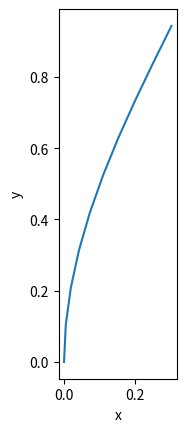
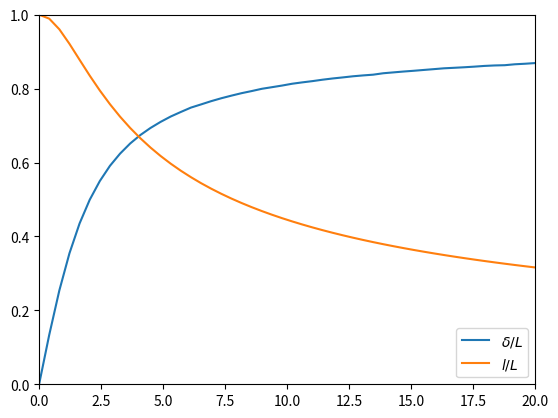

Write Python code to recreate these figures, in order.
from scipy.integrate import quad
from scipy.optimize import minimize
import matplotlib.pyplot as plt
import numpy as np

P = 1
E = 1
L = 1
I = 1

def find_chord(P):
    def _to_minimize(l):
        def _to_integrate(y):
            den = np.sqrt(1-P**2/E**2/I**2*(l*y-y**2/2)**2)
            if np.isnan(den):
                return 100
            else:
                return 1/den
        l = l[0]
        current_L = quad(_to_integrate, 0, l)[0]
        return abs(L-current_L)
        
    return minimize(_to_minimize, L, method = 'Nelder-Mead',).x[0]

def find_deflection(y, l, P):
    def _to_integrate(y):
        num = P/E/I*(l*y-y**2/2)
        den = np.sqrt(1-P**2/E**2/I**2*(l*y-y**2/2)**2)
        if np.isnan(den):
            return 100
        else:
            return num/den
    
    x = []
    for y_i in y:
        x_i = current_L = quad(_to_integrate, 0, y_i)[0]
        x.append(x_i)
    return x
    
def find_chord_normalized(K):
    def _to_minimize(l):
        def _to_integrate(y):
            den = np.sqrt(1-K**2*(l*y-y**2/2)**2)
            if np.isnan(den):
                return 100
            else:
                return 1/den
        l = l[0]
        current_L = quad(_to_integrate, 0, l)[0]
        return abs(L-current_L)
        
    return minimize(_to_minimize, L, method = 'Nelder-Mead',).x[0]

def find_deflection_normalized(y, l, K):
    def _to_integrate(y):
        num = K*(l*y-y**2/2)
        den = np.sqrt(1-K**2*(l*y-y**2/2)**2)
        # print(num,den,K**2*(l*y-y**2/2)**2)
        if np.isnan(den):
            return 100
        else:
            return num/den
    
    x = []
    for y_i in y:
        print(y_i)
        x_i = current_L = quad(_to_integrate, 0, y_i)[0]
        x.append(x_i)
    return x
chord = find_chord(P)
y = np.linspace(0,chord,10)
x = find_deflection(y, chord, P)

plt.figure()
plt.plot(x,y)
plt.gca().set_aspect('equal', adjustable='box')
plt.xlabel('x')
plt.ylabel('y')

# For validation

K = np.linspace(0,20,50)
x = []
y = []
for K_i in K:
    chord = find_chord(K_i)
    deflection = find_deflection([chord], chord, K_i)[0]
    x.append(deflection)
    y.append(chord)
    print(K_i, chord, deflection)
plt.figure()
plt.plot(K, x, label='$\delta/L$')
plt.plot(K, y, label='$l/L$')
plt.legend()
plt.ylim([0, 1])
plt.xlim([0, 20])
plt.show()
